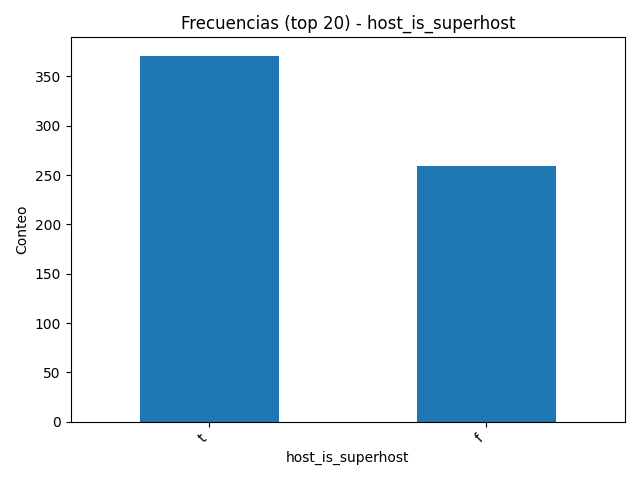

The table this chart was drawn from, first rows:
host_is_superhost, count
t, 371
f, 259
